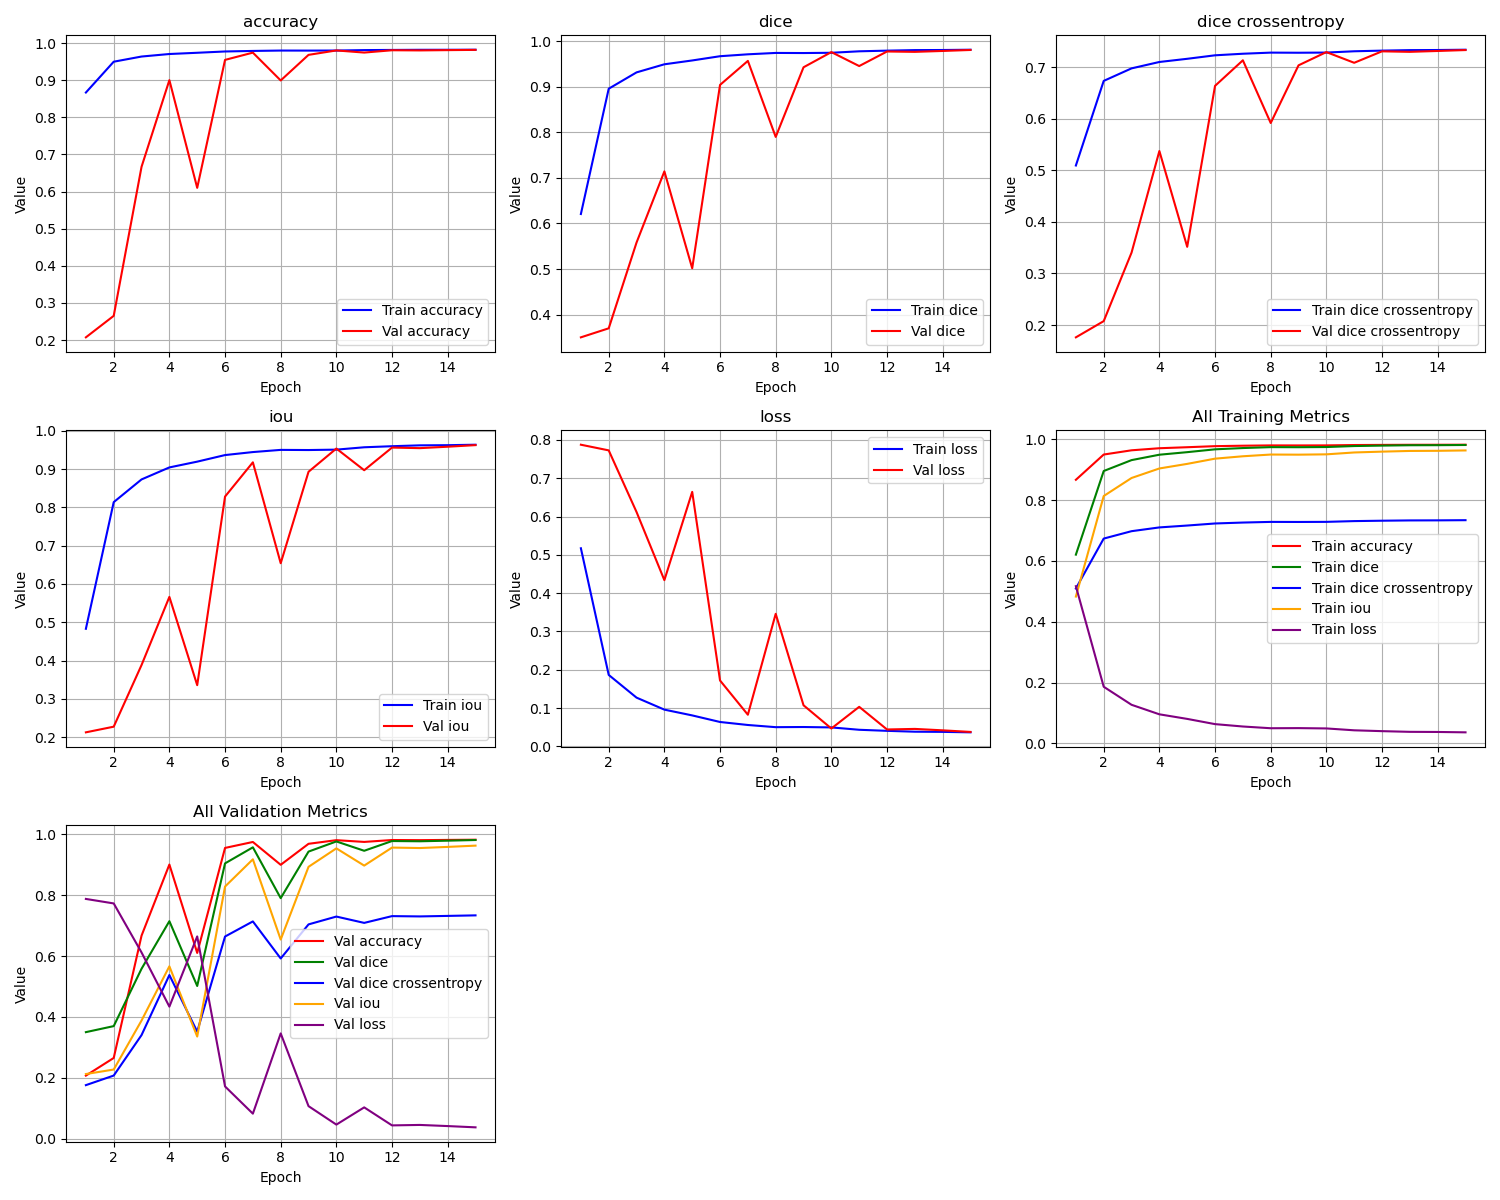

The table this chart was drawn from, first rows:
epoch, train_loss, train_iou, train_dice, train_dice crossentropy, train_accuracy, val_loss, val_iou, val_dice, val_dice crossentropy, val_accuracy
1, 0.5171, 0.4829, 0.6208, 0.5095, 0.8669, 0.7874, 0.2126, 0.3501, 0.1761, 0.2074
2, 0.1864, 0.8135, 0.8958, 0.6736, 0.9499, 0.7726, 0.2274, 0.3699, 0.2076, 0.2653
3, 0.1271, 0.8728, 0.9316, 0.6979, 0.9639, 0.6117, 0.3883, 0.5582, 0.3405, 0.6669
4, 0.09583, 0.9042, 0.9494, 0.7103, 0.9707, 0.4339, 0.5661, 0.7143, 0.5376, 0.9003
5, 0.08075, 0.9192, 0.9578, 0.7165, 0.974, 0.6643, 0.3357, 0.5016, 0.3517, 0.6102
6, 0.06358, 0.9364, 0.9671, 0.7233, 0.9775, 0.1719, 0.8281, 0.9042, 0.664, 0.9548
7, 0.05574, 0.9443, 0.9713, 0.7263, 0.979, 0.08254, 0.9175, 0.9568, 0.7136, 0.9744
8, 0.05006, 0.9499, 0.9743, 0.7285, 0.98, 0.3459, 0.6541, 0.79, 0.5919, 0.8994
9, 0.05045, 0.9495, 0.9741, 0.7283, 0.9799, 0.1072, 0.8928, 0.9428, 0.7038, 0.9684
10, 0.0494, 0.9506, 0.9746, 0.7286, 0.9801, 0.04659, 0.9534, 0.9761, 0.7295, 0.9803
11, 0.04324, 0.9568, 0.9779, 0.7311, 0.9812, 0.1032, 0.8968, 0.9455, 0.7088, 0.9746
12, 0.04046, 0.9595, 0.9793, 0.7324, 0.9817, 0.04403, 0.956, 0.9775, 0.731, 0.9808
13, 0.03821, 0.9618, 0.9805, 0.7333, 0.982, 0.04551, 0.9545, 0.9767, 0.73, 0.9804
14, 0.03778, 0.9622, 0.9807, 0.7335, 0.9821, 0.04178, 0.9582, 0.9786, 0.7317, 0.9811
15, 0.03655, 0.9634, 0.9814, 0.7341, 0.9823, 0.03762, 0.9624, 0.9808, 0.7335, 0.9818
